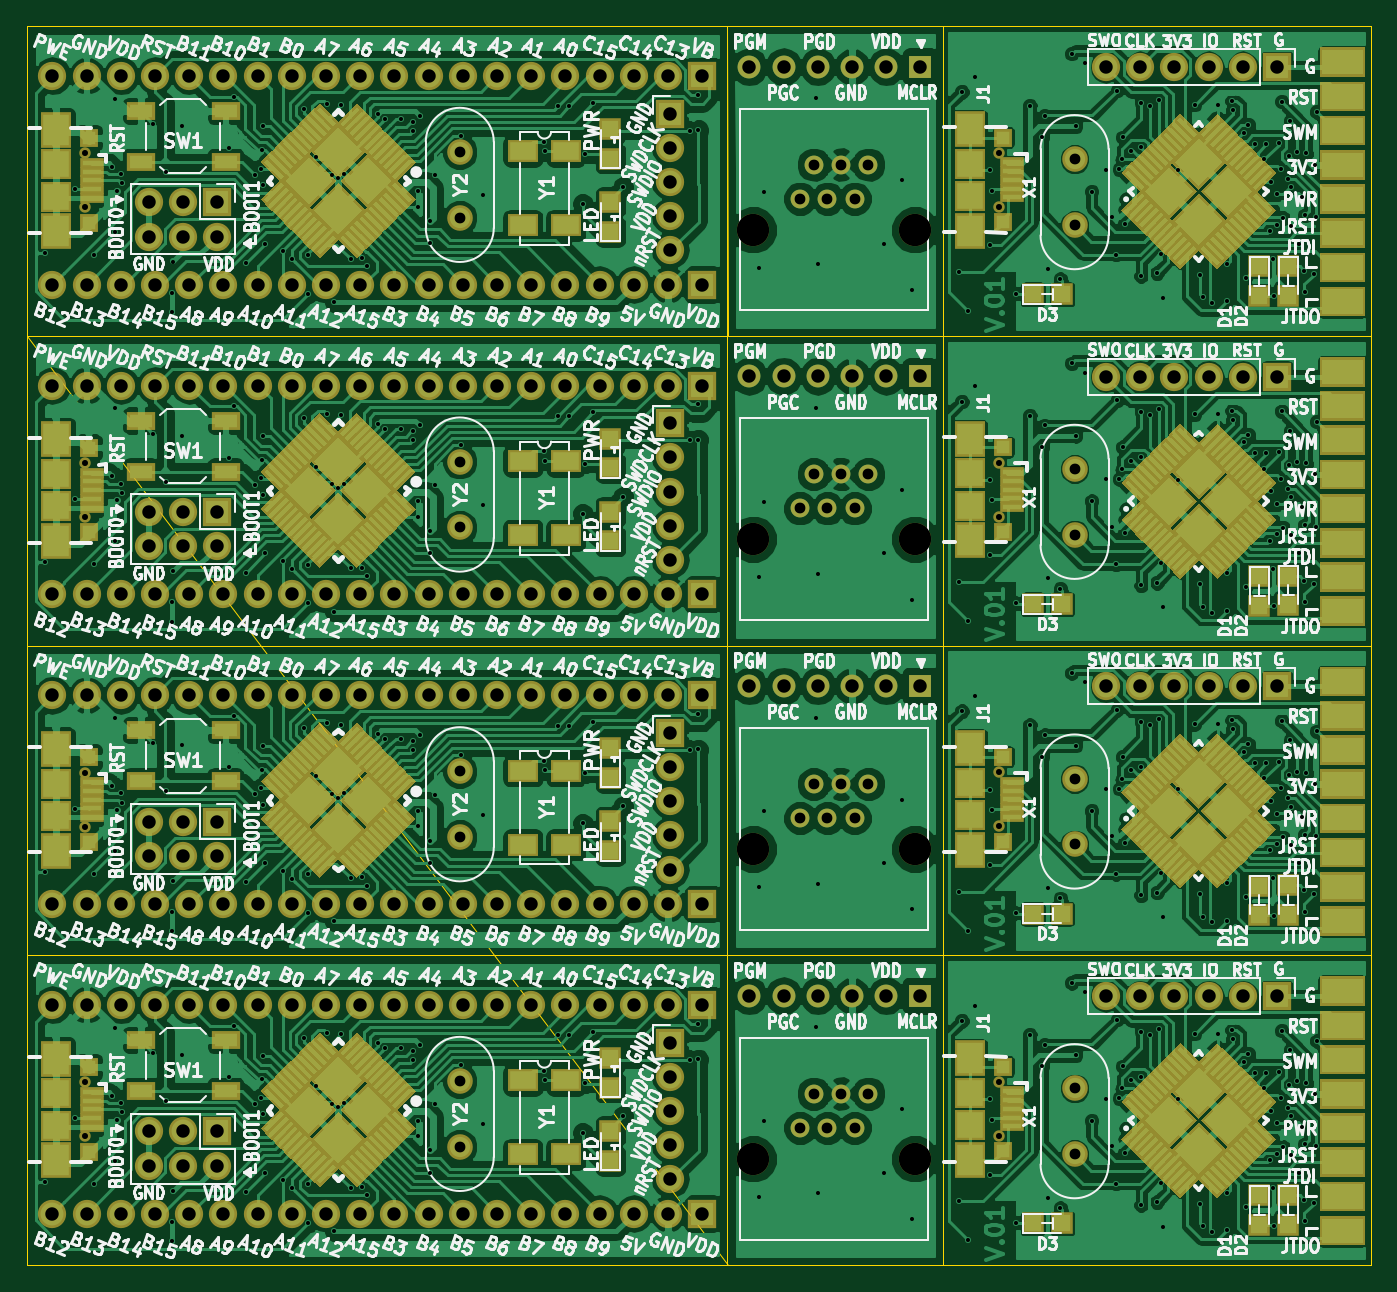
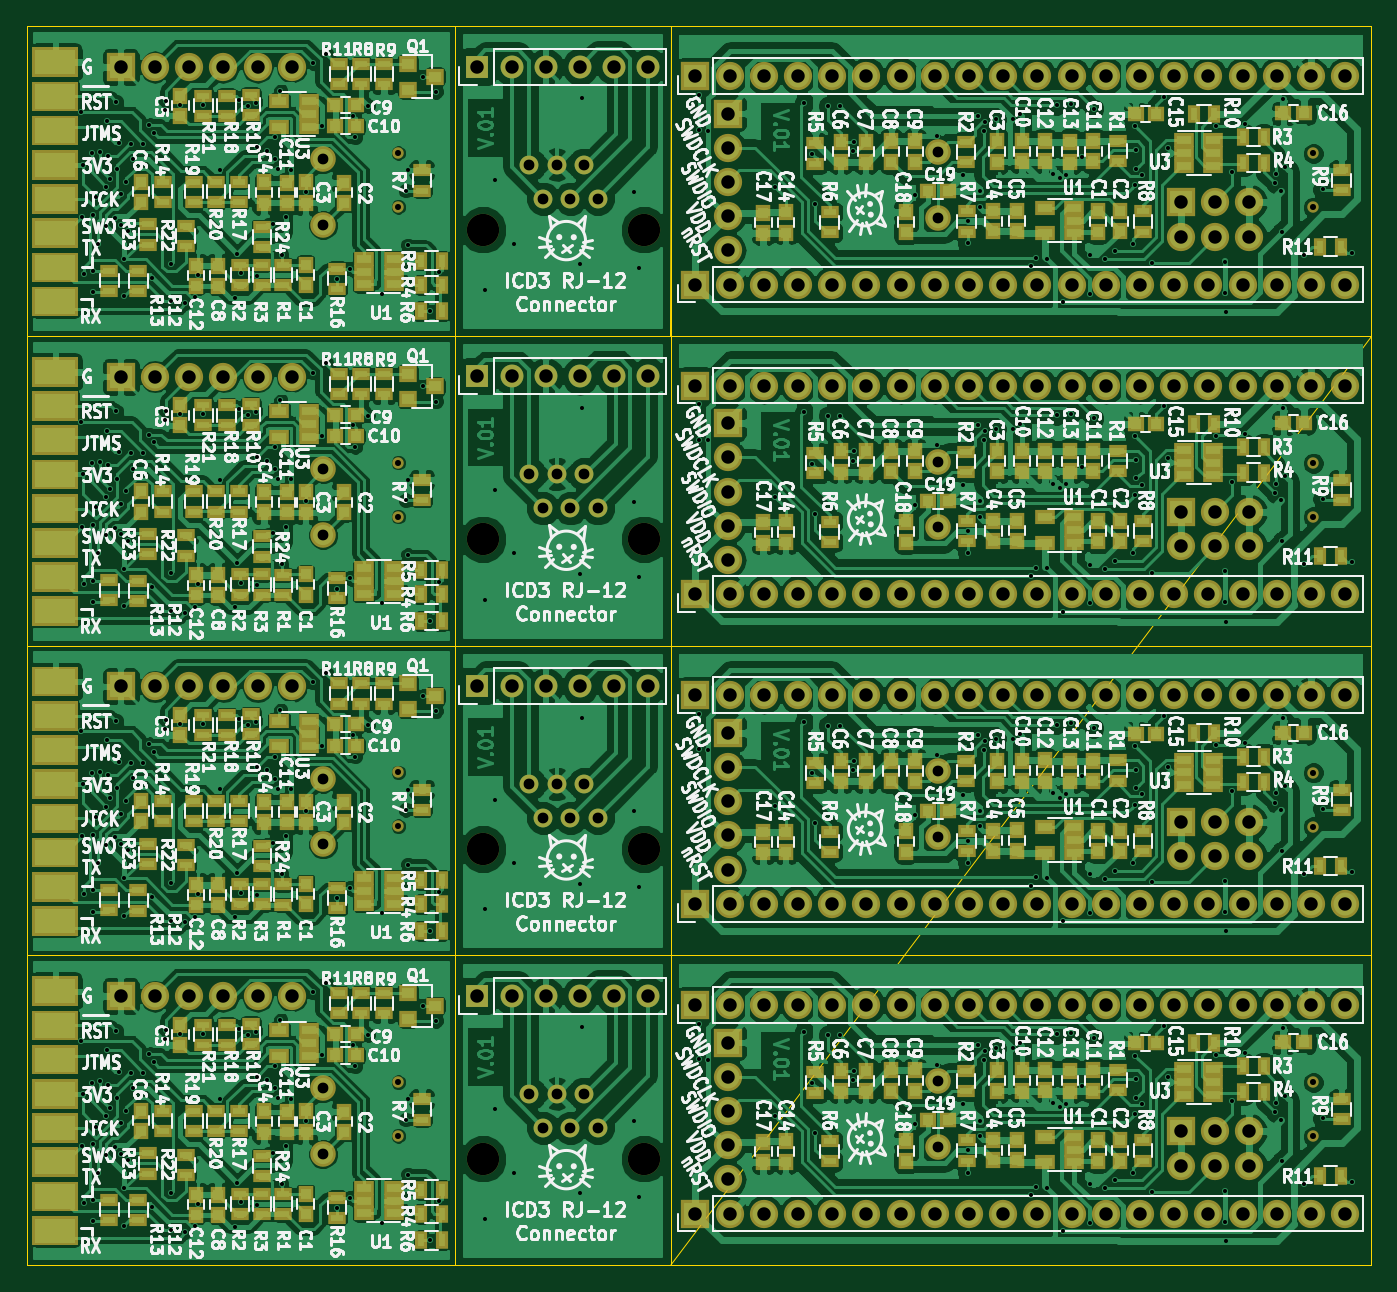
Circuit board: 10 layer files. Board 99.8 x 92.0 mm.
- outline: combined.GKO (1382 bytes)
- drill: combined.drl (13591 bytes)
- bottom_copper: combined.gbl (967074 bytes)
- bottom_silk: combined.gbo (353691 bytes)
- paste: combined.gbp (22255 bytes)
- bottom_mask: combined.gbs (38827 bytes)
- top_copper: combined.gtl (611428 bytes)
- top_silk: combined.gto (303119 bytes)
- paste: combined.gtp (75915 bytes)
- top_mask: combined.gts (97833 bytes)

=== outline: combined.GKO ===
%MOIN*%
%OFA0B0*%
%FSLAX44Y44*%
%IPPOS*%
%LPD*%
%ADD10C,0*%
D10*
X00020484Y00027161D02*
X00020484Y00027161D01*
X00026787Y00027161D01*
X00026775Y00036220D01*
X00020472Y00036220D01*
X00020484Y00027161D01*
X00020472Y00009055D02*
X00020472Y00009055D01*
X00020472Y00018110D01*
X00000000Y00018110D01*
X00000000Y00009055D01*
X00020472Y00009055D01*
X00039291Y00000000D02*
X00039291Y00000000D01*
X00039291Y00009055D01*
X00026771Y00009055D01*
X00026771Y00000000D01*
X00039291Y00000000D01*
X00000000Y00027165D02*
X00020484Y-00000003D01*
X00026787Y-00000003D01*
X00026775Y00009055D01*
X00020484Y00009051D01*
X00026787Y00009051D01*
X00026775Y00018110D01*
X00020484Y00018106D01*
X00026787Y00018106D01*
X00026775Y00027165D01*
X00020472Y00027165D01*
X00020472Y00036220D01*
X00000000Y00036220D01*
X00000000Y00027165D01*
X00020472Y00009055D02*
X00000000Y00009055D01*
X00000000Y00000000D01*
X00020472Y00000000D01*
X00020472Y00009055D01*
X00000000Y00018110D02*
X00020472Y00018110D01*
X00020472Y00027165D01*
X00000000Y00027165D01*
X00000000Y00018110D01*
X00026771Y00027165D02*
X00039291Y00027165D01*
X00039291Y00036220D01*
X00026771Y00036220D01*
X00026771Y00027165D01*
X00026771Y00018110D02*
X00039291Y00018110D01*
X00039291Y00027165D01*
X00026771Y00027165D01*
X00026771Y00018110D01*
X00026771Y00009055D02*
X00039291Y00009055D01*
X00039291Y00018110D01*
X00026771Y00018110D01*
X00026771Y00009055D01*
M02*
=== drill: combined.drl (13591 bytes, source omitted) ===
=== bottom_copper: combined.gbl (967074 bytes, source omitted) ===
=== bottom_silk: combined.gbo (353691 bytes, source omitted) ===
=== paste: combined.gbp (22255 bytes, source omitted) ===
=== bottom_mask: combined.gbs (38827 bytes, source omitted) ===
=== top_copper: combined.gtl (611428 bytes, source omitted) ===
=== top_silk: combined.gto (303119 bytes, source omitted) ===
=== paste: combined.gtp (75915 bytes, source omitted) ===
=== top_mask: combined.gts (97833 bytes, source omitted) ===
